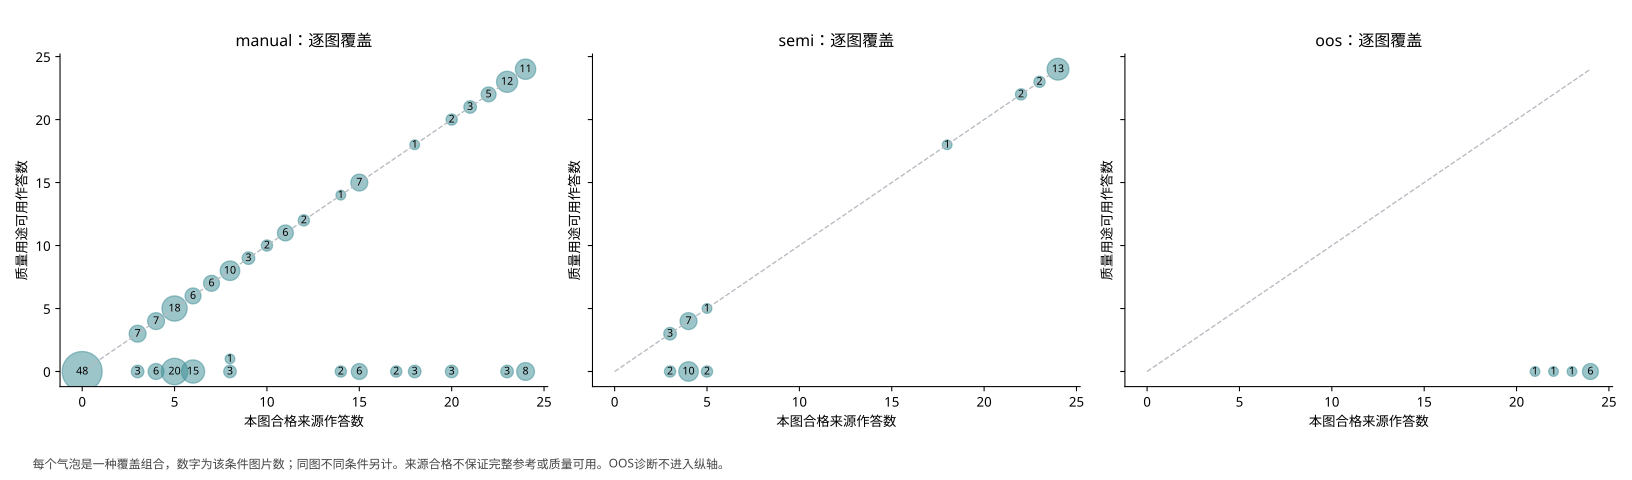

The file beside this chart, header and first rows:
image_id, image_code, condition, n_inventory, n_source, n_quality
2t7WUuJeko7_3be66dc4f0fb46449d63b07d92c7…, 2t7WUuJeko7-06, manual, 3, 3, 3
2t7WUuJeko7_53937db036374126830e0f1203b0…, 2t7WUuJeko7-07, manual, 8, 8, 8
2t7WUuJeko7_7b017f053981438a9c075e599f2c…, 2t7WUuJeko7-09, manual, 3, 3, 3
2t7WUuJeko7_976c954bc5944db493d6149ee4bc…, 2t7WUuJeko7-13, manual, 1, 0, 0
7y3sRwLe3Va_112edb40f34e470da3a5b04599e7…, 7y3sRwLe3Va-03, manual, 5, 4, 4
7y3sRwLe3Va_1410b021e1c14f529188eb026fbb…, 7y3sRwLe3Va-04, manual, 26, 24, 24
7y3sRwLe3Va_1679b5de39e548d38ba240f2fd99…, 7y3sRwLe3Va-06, manual, 8, 7, 7
7y3sRwLe3Va_4291cbfde1024467b1548934653f…, 7y3sRwLe3Va-08, oos, 26, 24, 0
7y3sRwLe3Va_5c39473b25b74307858764d1a204…, 7y3sRwLe3Va-10, manual, 8, 7, 7
7y3sRwLe3Va_606f9842b8af48daa28f10df8b69…, 7y3sRwLe3Va-11, manual, 8, 7, 7
7y3sRwLe3Va_6376b741b50a4418b3dc3fde791c…, 7y3sRwLe3Va-12, oos, 26, 24, 0
7y3sRwLe3Va_92fb09a83f8949619b9dc5bda285…, 7y3sRwLe3Va-13, semi, 26, 18, 18
7y3sRwLe3Va_9e4c92fd7eb74504baecf55a3264…, 7y3sRwLe3Va-17, manual, 5, 5, 0
7y3sRwLe3Va_a775c7668ca9419daaf506e76851…, 7y3sRwLe3Va-18, manual, 14, 11, 11
7y3sRwLe3Va_ad77d6eeca5b492b8fe3317177f4…, 7y3sRwLe3Va-19, manual, 6, 6, 0
7y3sRwLe3Va_ad77d6eeca5b492b8fe3317177f4…, 7y3sRwLe3Va-19, semi, 4, 4, 0
7y3sRwLe3Va_b47475370e824b9e923a4a96bc98…, 7y3sRwLe3Va-21, manual, 5, 5, 5
7y3sRwLe3Va_b47475370e824b9e923a4a96bc98…, 7y3sRwLe3Va-21, semi, 4, 4, 4
7y3sRwLe3Va_b564162b2c7d4033bfe6ef3dfb95…, 7y3sRwLe3Va-22, manual, 5, 5, 0
7y3sRwLe3Va_bbcc19afdad742eba89290ad2b5d…, 7y3sRwLe3Va-23, manual, 5, 5, 0
7y3sRwLe3Va_fdab6422162e49db822a37178ab7…, 7y3sRwLe3Va-26, manual, 5, 5, 5
B6ByNegPMKs_48ee619d38b142f88914e7e2582b…, B6ByNegPMKs-10, semi, 26, 24, 24
B6ByNegPMKs_4b983544c13946e3a3a518c565ad…, B6ByNegPMKs-11, manual, 26, 23, 23
B6ByNegPMKs_5b5bd1eac4e6462d8c6677b90a4c…, B6ByNegPMKs-18, manual, 5, 4, 4
B6ByNegPMKs_5b5bd1eac4e6462d8c6677b90a4c…, B6ByNegPMKs-18, semi, 4, 4, 4
B6ByNegPMKs_7018ca302c584d0d85024187f356…, B6ByNegPMKs-21, manual, 5, 5, 5
B6ByNegPMKs_7018ca302c584d0d85024187f356…, B6ByNegPMKs-21, semi, 4, 3, 3
B6ByNegPMKs_75327de9719945aa8b893a640466…, B6ByNegPMKs-22, semi, 26, 24, 24
B6ByNegPMKs_b8e1ecf1bd044e7292581a66683e…, B6ByNegPMKs-33, manual, 26, 23, 23
B6ByNegPMKs_c946db5792df4f90bea20f06a003…, B6ByNegPMKs-37, manual, 6, 5, 0
B6ByNegPMKs_c946db5792df4f90bea20f06a003…, B6ByNegPMKs-37, semi, 4, 4, 0
B6ByNegPMKs_cee80ced97274e248d4ccaa582e1…, B6ByNegPMKs-40, manual, 26, 22, 22
B6ByNegPMKs_d19d2ae4bddf4445a3c623edc034…, B6ByNegPMKs-42, manual, 8, 8, 8
B6ByNegPMKs_d2dcbd73533446dcaf50e6be98c3…, B6ByNegPMKs-43, manual, 8, 8, 0
B6ByNegPMKs_e26e2cb761894264a4a34b104670…, B6ByNegPMKs-47, manual, 5, 5, 5
B6ByNegPMKs_e52609aae11f42a79f6cf5036018…, B6ByNegPMKs-48, manual, 6, 6, 6
B6ByNegPMKs_ee063d1562c147f586ebb9f6fdb0…, B6ByNegPMKs-50, manual, 5, 5, 5
S9hNv5qa7GM_0c2a97f049db4a429776940850fe…, S9hNv5qa7GM-01, manual, 20, 20, 0
S9hNv5qa7GM_2ea5348654d24115bba3dcdb21fa…, S9hNv5qa7GM-04, manual, 1, 0, 0
S9hNv5qa7GM_322a5d3bbca1428fb92d39bfc6e6…, S9hNv5qa7GM-05, manual, 2, 0, 0
S9hNv5qa7GM_3c496aedd9d645a5b8d7a7b1b53f…, S9hNv5qa7GM-06, manual, 10, 10, 10
S9hNv5qa7GM_53d54b73e58940019b731673e65c…, S9hNv5qa7GM-07, manual, 4, 4, 0
S9hNv5qa7GM_5a89e430e6fb471189468fb44bbe…, S9hNv5qa7GM-08, manual, 8, 8, 8
S9hNv5qa7GM_625eb179629b45f280c01d3f6ec7…, S9hNv5qa7GM-09, manual, 1, 0, 0
S9hNv5qa7GM_674b3b6705604a4c8b89182edee1…, S9hNv5qa7GM-10, manual, 9, 8, 8
S9hNv5qa7GM_8b55e4f095374cfe8ddb0fda0f0d…, S9hNv5qa7GM-12, manual, 2, 0, 0
S9hNv5qa7GM_bd9faec23bb3462c94a5fbc6c0a3…, S9hNv5qa7GM-15, manual, 20, 20, 20
S9hNv5qa7GM_dbcf0a37c275473094e116077029…, S9hNv5qa7GM-17, manual, 8, 8, 8
S9hNv5qa7GM_dcced7b92f444b9a83bd7d54413f…, S9hNv5qa7GM-18, manual, 2, 0, 0
S9hNv5qa7GM_e5e6c99e38014827b50ad33cd22e…, S9hNv5qa7GM-19, manual, 8, 8, 8
S9hNv5qa7GM_eba5ca774e2a41dfa6e22fbff7fe…, S9hNv5qa7GM-20, manual, 1, 0, 0
S9hNv5qa7GM_ed36c0b595de42f0a4e13ba5d332…, S9hNv5qa7GM-21, manual, 3, 3, 3
UwV83HsGsw3_0f1385fc03994285ad8253b49516…, UwV83HsGsw3-01, manual, 5, 4, 0
UwV83HsGsw3_0f1385fc03994285ad8253b49516…, UwV83HsGsw3-01, semi, 4, 4, 0
UwV83HsGsw3_16af52545aff47afb4d7b330a490…, UwV83HsGsw3-03, manual, 5, 5, 0
UwV83HsGsw3_528d342bf5494b3b94983545d6a1…, UwV83HsGsw3-06, oos, 26, 21, 0
UwV83HsGsw3_71ada030981d4468b76dcebc1b6f…, UwV83HsGsw3-08, oos, 26, 22, 0
UwV83HsGsw3_7482b1a2655e4655ae4ab58749f4…, UwV83HsGsw3-09, manual, 26, 24, 24
UwV83HsGsw3_8e9c912f525744eeaea21083a20a…, UwV83HsGsw3-10, manual, 26, 23, 0
UwV83HsGsw3_a3630444bbd94cd6ac4edbe2dc12…, UwV83HsGsw3-12, manual, 7, 6, 0
... 224 more rows
